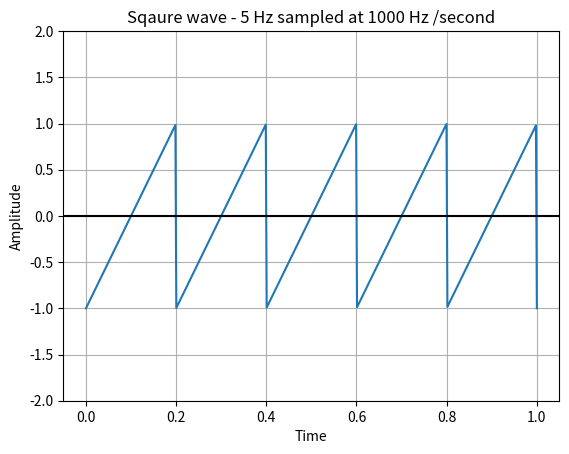

This figure's Python source:

# import the required python modules

import numpy as np

from scipy import signal

import matplotlib.pyplot as plot



# Create 1000 linearly separated points with values between 0 to 1

timePoints = np.linspace(0, 1, 500)



# Sawtooth wave frequency 5Hz; sampling frequency 500 Hz

plot.plot(timePoints, signal.sawtooth(2 * np.pi * 5 * timePoints))



# Give a title for the sawtooth wave plot

plot.title('Sqaure wave - 5 Hz sampled at 1000 Hz /second')



# Give x axis label for the sawtooth wave plot

plot.xlabel('Time')



# Give y axis label for the sawtooth wave plot

plot.ylabel('Amplitude')



plot.grid(True, which='both')



# Provide x axis and line color

plot.axhline(y=0, color='k')



# Set the max and min values for y axis

plot.ylim(-2, 2)



# Display the sawtooth wave plotted

plot.show()
